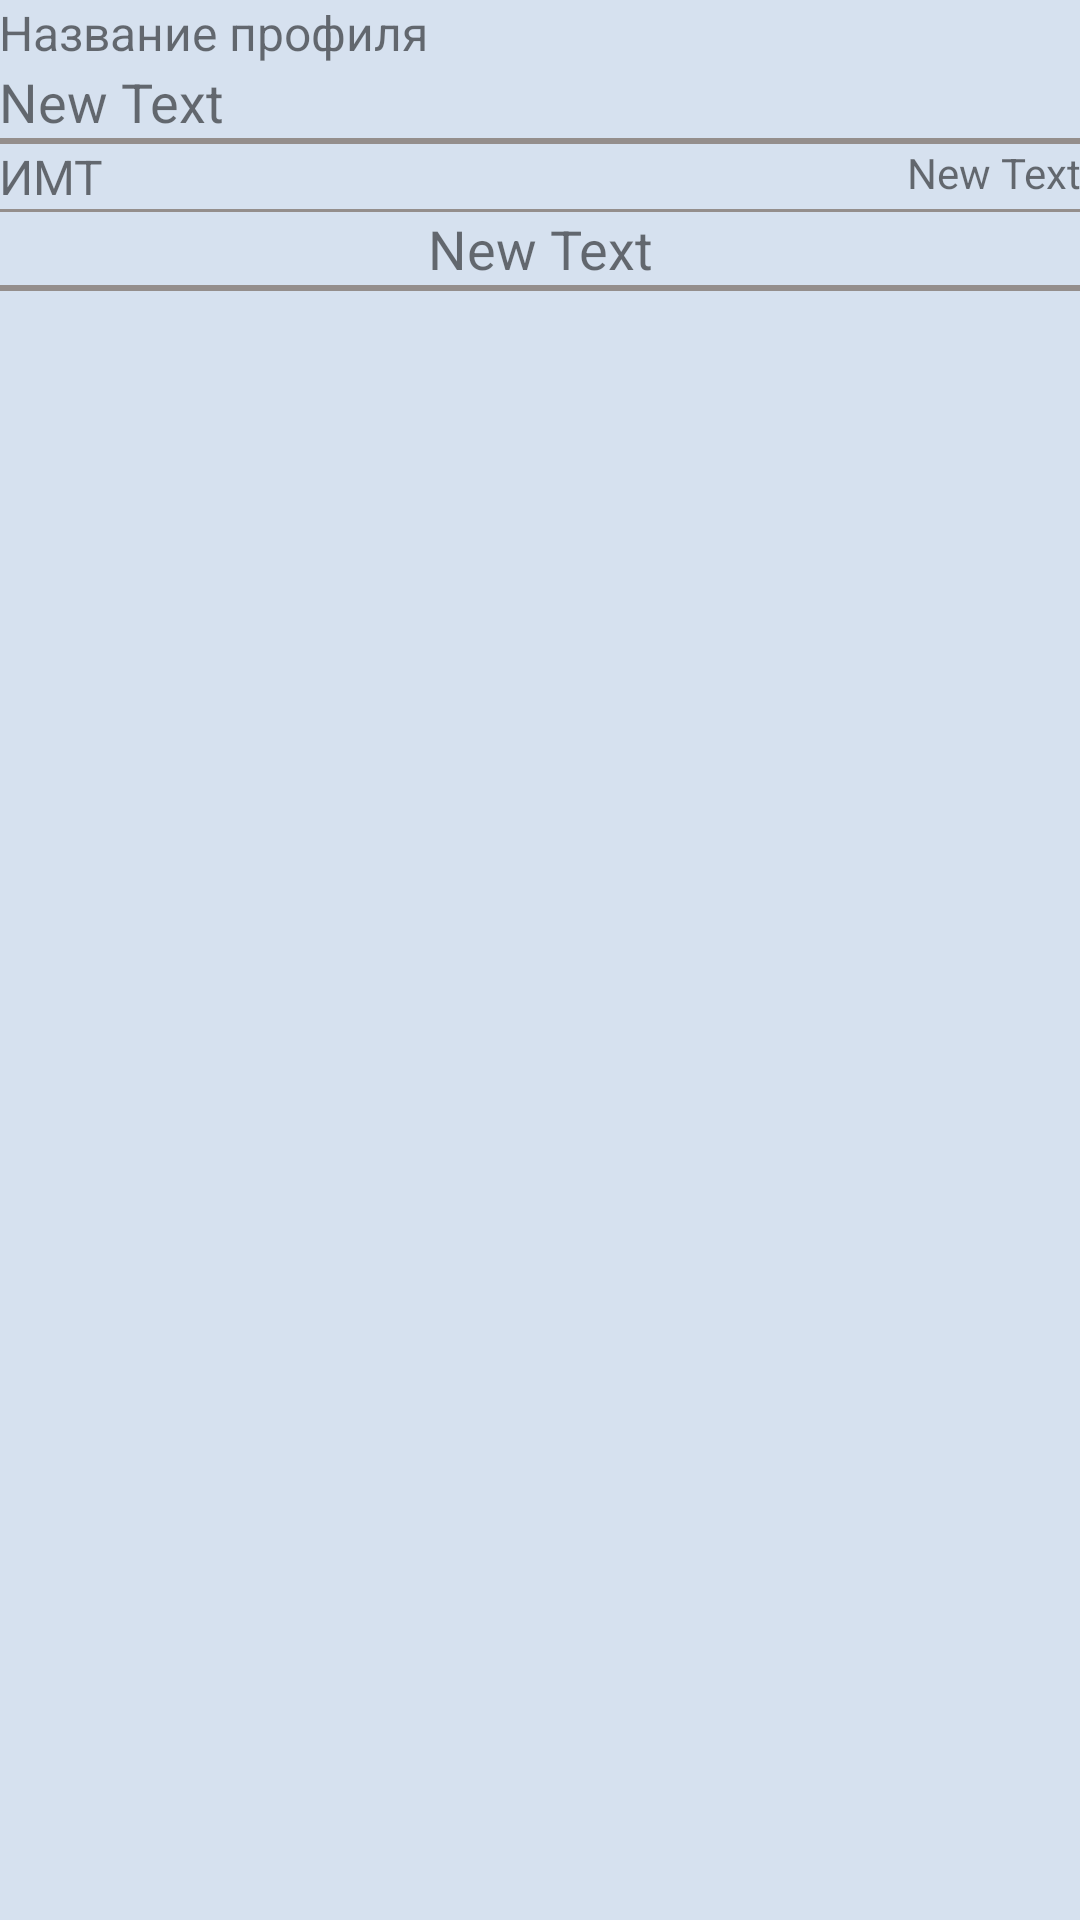

Produce the Android XML layout that renders to this screen, including the resource entries it uses.
<!-- AndroidManifest.xml: application theme AppTheme -->
<!-- res/layout/activity_user_profile_item.xml -->
<RelativeLayout xmlns:android="http://schemas.android.com/apk/res/android"
    xmlns:tools="http://schemas.android.com/tools"
    android:layout_width="match_parent"
    android:layout_height="match_parent"

    android:paddingTop="@dimen/activity_vertical_margin"
    android:paddingBottom="@dimen/activity_vertical_margin"
		android:background="@color/app_background"
    tools:context="com.feboll.gymnote.UserProfileItem">


	<LinearLayout
		android:orientation="vertical"
		android:layout_width="fill_parent"
		android:layout_height="wrap_content"
		android:layout_alignParentTop="true"
		android:layout_alignParentLeft="true"
		android:background="@color/other_color"
		android:paddingBottom="2dp"
		android:layout_alignParentStart="true"
		android:id="@+id/linearLayout2">

		<TextView
			android:layout_width="fill_parent"
			android:layout_height="wrap_content"
			android:paddingLeft="@dimen/activity_horizontal_margin"
			android:paddingRight="@dimen/activity_horizontal_margin"
			android:text="@string/profile_label_btn"
			android:textSize="16dp"
			android:background="@color/app_background"
			android:id="@+id/textView"/>

		<TextView
			android:layout_width="fill_parent"
			android:layout_height="wrap_content"
			android:paddingLeft="@dimen/activity_horizontal_margin"
			android:paddingRight="@dimen/activity_horizontal_margin"
			android:text="New Text"
			android:background="@color/app_background"
			android:textSize="18dp"
			android:id="@+id/profileName"/>
	</LinearLayout>

	<LinearLayout
		android:orientation="vertical"
		android:layout_width="fill_parent"
		android:layout_height="wrap_content"
		android:background="@color/other_color"
		android:paddingBottom="2dp"
		android:id="@+id/linearLayout"
		android:layout_below="@+id/linearLayout2"
		android:layout_alignLeft="@+id/linearLayout2"
		android:layout_alignStart="@+id/linearLayout2">

		<LinearLayout
			android:orientation="horizontal"
			android:layout_width="fill_parent"
			android:layout_marginBottom="1dp"
			android:layout_height="match_parent">

			<TextView
				android:layout_width="wrap_content"
				android:layout_height="wrap_content"
				android:paddingLeft="@dimen/activity_horizontal_margin"
				android:paddingRight="@dimen/activity_horizontal_margin"
				android:text="@string/index_user"
				android:textSize="16dp"
				android:background="@color/app_background"
				android:id="@+id/textView3"/>

			<LinearLayout
				android:orientation="vertical"
				android:layout_width="fill_parent"
				android:layout_height="fill_parent"
				android:paddingLeft="@dimen/activity_horizontal_margin"
				android:paddingRight="@dimen/activity_horizontal_margin"
				android:background="@color/app_background"
				android:gravity="right">

				<TextView
					android:layout_width="wrap_content"
					android:layout_height="wrap_content"
					android:text="New Text"
					android:id="@+id/IMT"/>
			</LinearLayout>
		</LinearLayout>

		<TextView
			android:layout_width="fill_parent"
			android:layout_height="wrap_content"
			android:paddingLeft="@dimen/activity_horizontal_margin"
			android:paddingRight="@dimen/activity_horizontal_margin"
			android:text="New Text"
			android:background="@color/app_background"
			android:textSize="18dp"
			android:id="@+id/imtDescription"
			android:gravity="center_horizontal"/>
	</LinearLayout>

	<ListView
		android:layout_width="wrap_content"
		android:layout_height="wrap_content"
		android:id="@+id/value_list"
		android:layout_below="@+id/linearLayout"
		android:layout_alignLeft="@+id/linearLayout"
		android:layout_alignStart="@+id/linearLayout"/>

</RelativeLayout>
<!-- resources referenced by this layout -->
<resources>
  <color name="app_background">#d6e1ef</color>
  <color name="other_color">#948e8c</color>
  <string name="index_user">ИМТ</string>
  <string name="profile_label_btn">Название профиля</string>
  <style name="AppTheme" parent="Theme.AppCompat.Light.DarkActionBar">
  		<item name="@android:actionBarStyle">@style/MyActionBar</item>
  		<item name="actionBarStyle">@style/MyActionBar</item>
  		<item name="android:panelBackground">@color/ex_list_childe</item>
  		<item name="@android:actionBarWidgetTheme">@style/Theme.AppTheme.actionBar.widget</item>
  		<item name="actionBarWidgetTheme">@style/Theme.AppCompat.Light</item>
  	</style>
  <style name="MyActionBar" parent="@style/Widget.AppCompat.Light.ActionBar.Solid.Inverse">
  		<item name="android:background">@color/action_bar_background</item>
  		<item name="background">@color/action_bar_background</item>
  	</style>
  <color name="ex_list_childe">#ffffff</color>
  <style name="Theme.AppTheme.actionBar.widget" parent="@android:style/Theme.Holo">
  		<item name="@android:popupMenuStyle">@style/Theme.AppTheme.actionBar.PopupMenu</item>
  		<item name="android:dropDownListViewStyle">@style/Theme.AppTheme.actionBar.DropDownListView</item>
  	</style>
  <color name="action_bar_background">#222a3f</color>
  <style name="Theme.AppTheme.actionBar.PopupMenu" parent="@android:style/Widget.Holo.ListPopupWindow">
  		<item name="android:popupBackground">@color/action_bar_background</item>
  	</style>
  <style name="Theme.AppTheme.actionBar.DropDownListView" parent="@android:style/Widget.Holo.ListView.DropDown">
  		<item name="android:listSelector">@color/button_background</item>
  	</style>
  <color name="button_background">#566885</color>
</resources>
